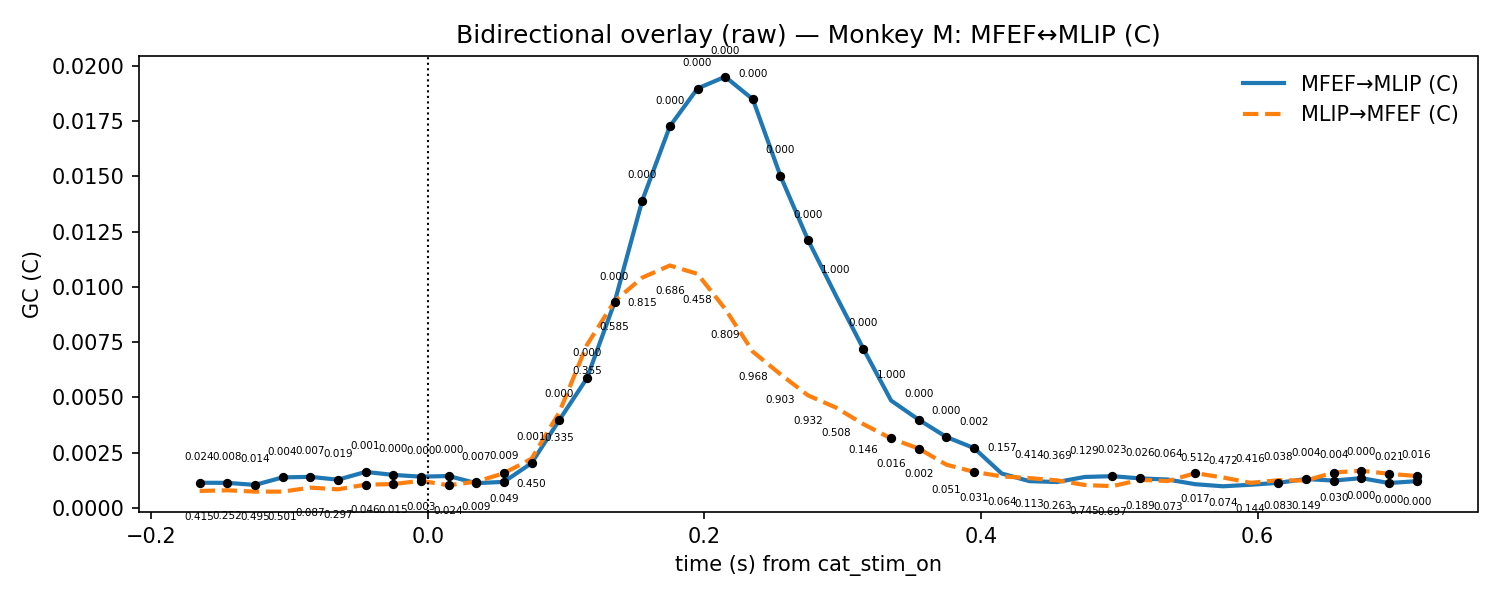

Source data for this figure (header and first rows):
t, mu_AB, lo_AB, hi_AB, p_stouffer_AB, sig_AB, mu_BA, lo_BA, hi_BA, p_stouffer_BA, sig_BA
-0.165, 0.001137, 0.0005769, 0.001696, 0.02422, 1, 0.0007668, 0.0005028, 0.001031, 0.4151, 0
-0.145, 0.001134, 0.0007494, 0.001518, 0.007847, 1, 0.0007971, 0.0005552, 0.001039, 0.2517, 0
-0.125, 0.00104, 0.0007396, 0.00134, 0.01434, 1, 0.0007366, 0.0005155, 0.0009577, 0.495, 0
-0.105, 0.001381, 0.0007831, 0.001979, 0.00389, 1, 0.0007362, 0.0004997, 0.0009726, 0.5005, 0
-0.085, 0.001405, 0.0007282, 0.002081, 0.007469, 1, 0.0009175, 0.0006161, 0.001219, 0.08665, 0
-0.065, 0.001276, 0.0006909, 0.001861, 0.01913, 1, 0.0008395, 0.0005328, 0.001146, 0.2972, 0
-0.045, 0.001629, 0.0008601, 0.002397, 0.0007417, 1, 0.001052, 0.0006427, 0.001462, 0.04598, 1
-0.025, 0.001493, 0.000925, 0.00206, 0.000129, 1, 0.001076, 0.0007381, 0.001415, 0.01504, 1
-0.005, 0.001413, 0.0009673, 0.001859, 0.0003221, 1, 0.001226, 0.0008301, 0.001623, 0.002984, 1
0.015, 0.001443, 0.001024, 0.001863, 6.725286065090152e-05, 1, 0.001023, 0.0007785, 0.001268, 0.02441, 1
0.035, 0.001119, 0.0008618, 0.001376, 0.007037, 1, 0.001186, 0.0007354, 0.001636, 0.008857, 1
0.055, 0.001178, 0.0008647, 0.001491, 0.008815, 1, 0.001568, 0.0005898, 0.002546, 0.04909, 1
0.075, 0.002025, 0.001215, 0.002835, 0.001124, 1, 0.002226, 0.0009493, 0.003503, 0.4495, 0
0.095, 0.003969, 0.002054, 0.005884, 0.0001704, 1, 0.004314, 0.00212, 0.006509, 0.335, 0
0.115, 0.00586, 0.00331, 0.00841, 0.0001207, 1, 0.007366, 0.004121, 0.01061, 0.3546, 0
0.135, 0.009293, 0.005556, 0.01303, 1.580340449058859e-05, 1, 0.009351, 0.005633, 0.01307, 0.5854, 0
0.155, 0.0139, 0.008862, 0.01893, 2.552960842727714e-09, 1, 0.01042, 0.006362, 0.01447, 0.8146, 0
0.175, 0.01726, 0.01205, 0.02247, 2.0515873444537647e-09, 1, 0.01097, 0.007089, 0.01484, 0.6865, 0
0.195, 0.01897, 0.01378, 0.02417, 2.6906499250856086e-10, 1, 0.01059, 0.007392, 0.01378, 0.4582, 0
0.215, 0.01951, 0.01417, 0.02484, 1.2695234863357996e-09, 1, 0.009004, 0.006737, 0.01127, 0.8092, 0
0.235, 0.01849, 0.01319, 0.02379, 3.280068439082129e-09, 1, 0.007069, 0.005421, 0.008716, 0.9678, 0
0.255, 0.01501, 0.01049, 0.01954, 2.057557608292626e-06, 1, 0.006045, 0.00454, 0.00755, 0.9025, 0
0.275, 0.01211, 0.008172, 0.01605, 4.9795454404533146e-05, 1, 0.005086, 0.003604, 0.006567, 0.9323, 0
0.295, 0.009614, 0.006399, 0.01283, 1.0, 0, 0.004542, 0.003074, 0.00601, 0.508, 0
0.315, 0.007191, 0.004695, 0.009686, 0.0001139, 1, 0.003787, 0.002404, 0.005171, 0.1459, 0
0.335, 0.004855, 0.003186, 0.006524, 1.0, 0, 0.00314, 0.001975, 0.004306, 0.01631, 1
0.355, 0.003987, 0.002715, 0.005259, 5.293408682882639e-05, 1, 0.002683, 0.001704, 0.003661, 0.002458, 1
0.375, 0.003207, 0.00216, 0.004254, 9.053364142119769e-05, 1, 0.001954, 0.001104, 0.002804, 0.05137, 0
0.395, 0.002705, 0.00152, 0.00389, 0.002058, 1, 0.001631, 0.001073, 0.002188, 0.03094, 1
0.415, 0.001554, 0.0009571, 0.002151, 0.1569, 0, 0.001426, 0.0008581, 0.001993, 0.06359, 0
0.435, 0.00121, 0.0007113, 0.001709, 0.4143, 0, 0.001347, 0.0007104, 0.001984, 0.1133, 0
0.455, 0.001171, 0.0006462, 0.001695, 0.369, 0, 0.001246, 0.0005727, 0.00192, 0.2631, 0
0.475, 0.0014, 0.0007799, 0.002019, 0.1295, 0, 0.001036, 0.0003975, 0.001675, 0.7455, 0
0.495, 0.001436, 0.0008528, 0.002019, 0.02303, 1, 0.000984, 0.0003693, 0.001599, 0.6968, 0
0.515, 0.001335, 0.0008285, 0.001841, 0.02624, 1, 0.001267, 0.0004445, 0.002089, 0.1892, 0
0.535, 0.001283, 0.0005675, 0.001999, 0.06397, 0, 0.001215, 0.0005643, 0.001865, 0.0734, 0
0.555, 0.001071, 0.0002879, 0.001854, 0.5119, 0, 0.001571, 0.0005726, 0.002569, 0.01667, 1
0.575, 0.000978, 0.0004017, 0.001554, 0.4718, 0, 0.001376, 0.0004203, 0.002331, 0.07394, 0
0.595, 0.001047, 0.0003588, 0.001736, 0.4156, 0, 0.001133, 0.0004225, 0.001844, 0.1437, 0
0.615, 0.001135, 0.0006658, 0.001604, 0.03775, 1, 0.001251, 0.0003423, 0.00216, 0.08307, 0
0.635, 0.001306, 0.0008517, 0.001761, 0.003931, 1, 0.001241, 0.0002838, 0.002198, 0.1494, 0
0.655, 0.001236, 0.0008597, 0.001612, 0.004245, 1, 0.001601, 0.0003759, 0.002825, 0.02994, 1
0.675, 0.001347, 0.0009986, 0.001695, 0.0002087, 1, 0.001683, 0.00082, 0.002546, 0.0002181, 1
0.695, 0.001125, 0.0006688, 0.001581, 0.02082, 1, 0.001543, 0.0008352, 0.002251, 0.0003151, 1
0.715, 0.001209, 0.000699, 0.001719, 0.01608, 1, 0.001441, 0.000864, 0.002019, 0.0004272, 1
